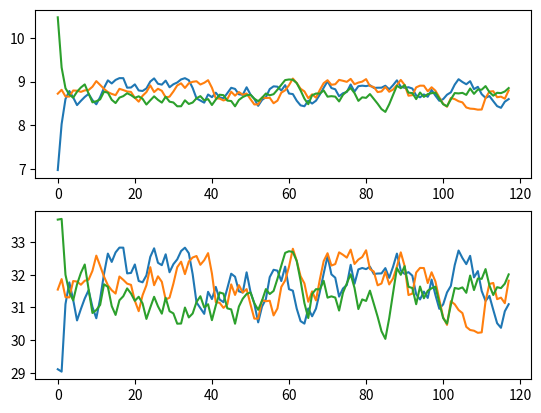

This figure's Python source:
#-------------------------------------------------------------------------------
# Author:      Atsushi Yamagishi
# Created:     26/07/2016
# Licence:     MIT

# The ABCs of RBSs, Chapter 2,  p32. Python Version.
#-------------------------------------------------------------------------------
from __future__ import division
import numpy as np
import matplotlib.pyplot as plt

Kappa = 4
Theta = 0.36
Roe = 0.6 # 0.9 in the original code. But it may be a typo.
N = 118 # the number of repetitions
Runs = 3 # the number of runs

K0 = np.array([0.8*Kappa**(1 / (1 - Theta)), Kappa**(1 / (1 - Theta)), \
    1.2 * Kappa**(1 / (1 - Theta))])
Lambda = np.ndarray(shape=(N, Runs))
Lambda[0, :] = np.ones(Runs)
K = np.ndarray(shape=(N, Runs))
K[0, :] = K0
Y = np.ndarray(shape=(N, Runs))
Y[0, :] = Lambda[0, :]  * (K[0, :] ** Theta) * (65 ** (1 - Theta)) # the production func.
Itr = [k + 1 for k in range(N-1)]
for k in Itr:
    Lambda_k = (1 - Roe) + Roe * Lambda[k-1, :] + 0.04 * (np.random.rand(Runs) - 0.5) # not 0,02
    Lambda[k] = Lambda_k
    K_k = Kappa * Lambda_k * K[k-1, :] ** Theta
    K[k] = K_k
    Y_k = Lambda_k * (K[k-1, :] ** Theta) * (65 ** (1 - Theta))
    Y[k] = Y_k

plt.subplot(2, 1, 1)
plt.plot(K)

plt.subplot(2, 1, 2)
plt.plot(Y)

plt.show()
